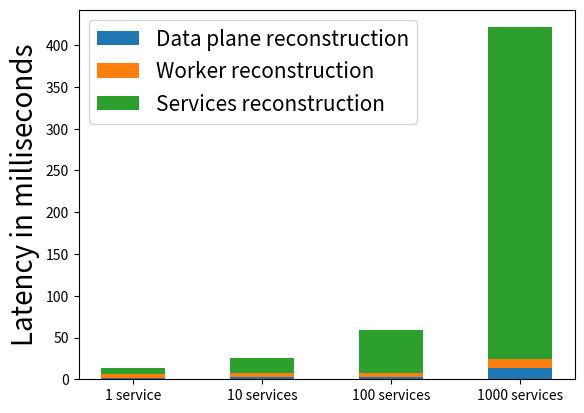

Write the Python code that produced this figure.
import matplotlib.pyplot as plt
import numpy as np

# data from https://allisonhorst.github.io/palmerpenguins/

species = (
    "1 service",
    "10 services",
    "100 services",
    "1000 services",
)
weight_counts = {
    "Data plane reconstruction": np.array([2,3,3,13]),
    "Worker reconstruction": np.array([4,5,5,11.5]),
    "Services reconstruction": np.array([8,17,51,397]),
}
width = 0.5

fig, ax = plt.subplots()
bottom = np.zeros(4)

for boolean, weight_count in weight_counts.items():
    p = ax.bar(species, weight_count, width, label=boolean, bottom=bottom)
    bottom += weight_count

ax.set_ylabel('Latency in milliseconds', fontsize=20)
ax.legend(loc="upper left",fontsize=15)

plt.savefig("reconstruction_no_endpoints.png",dpi = 1000)